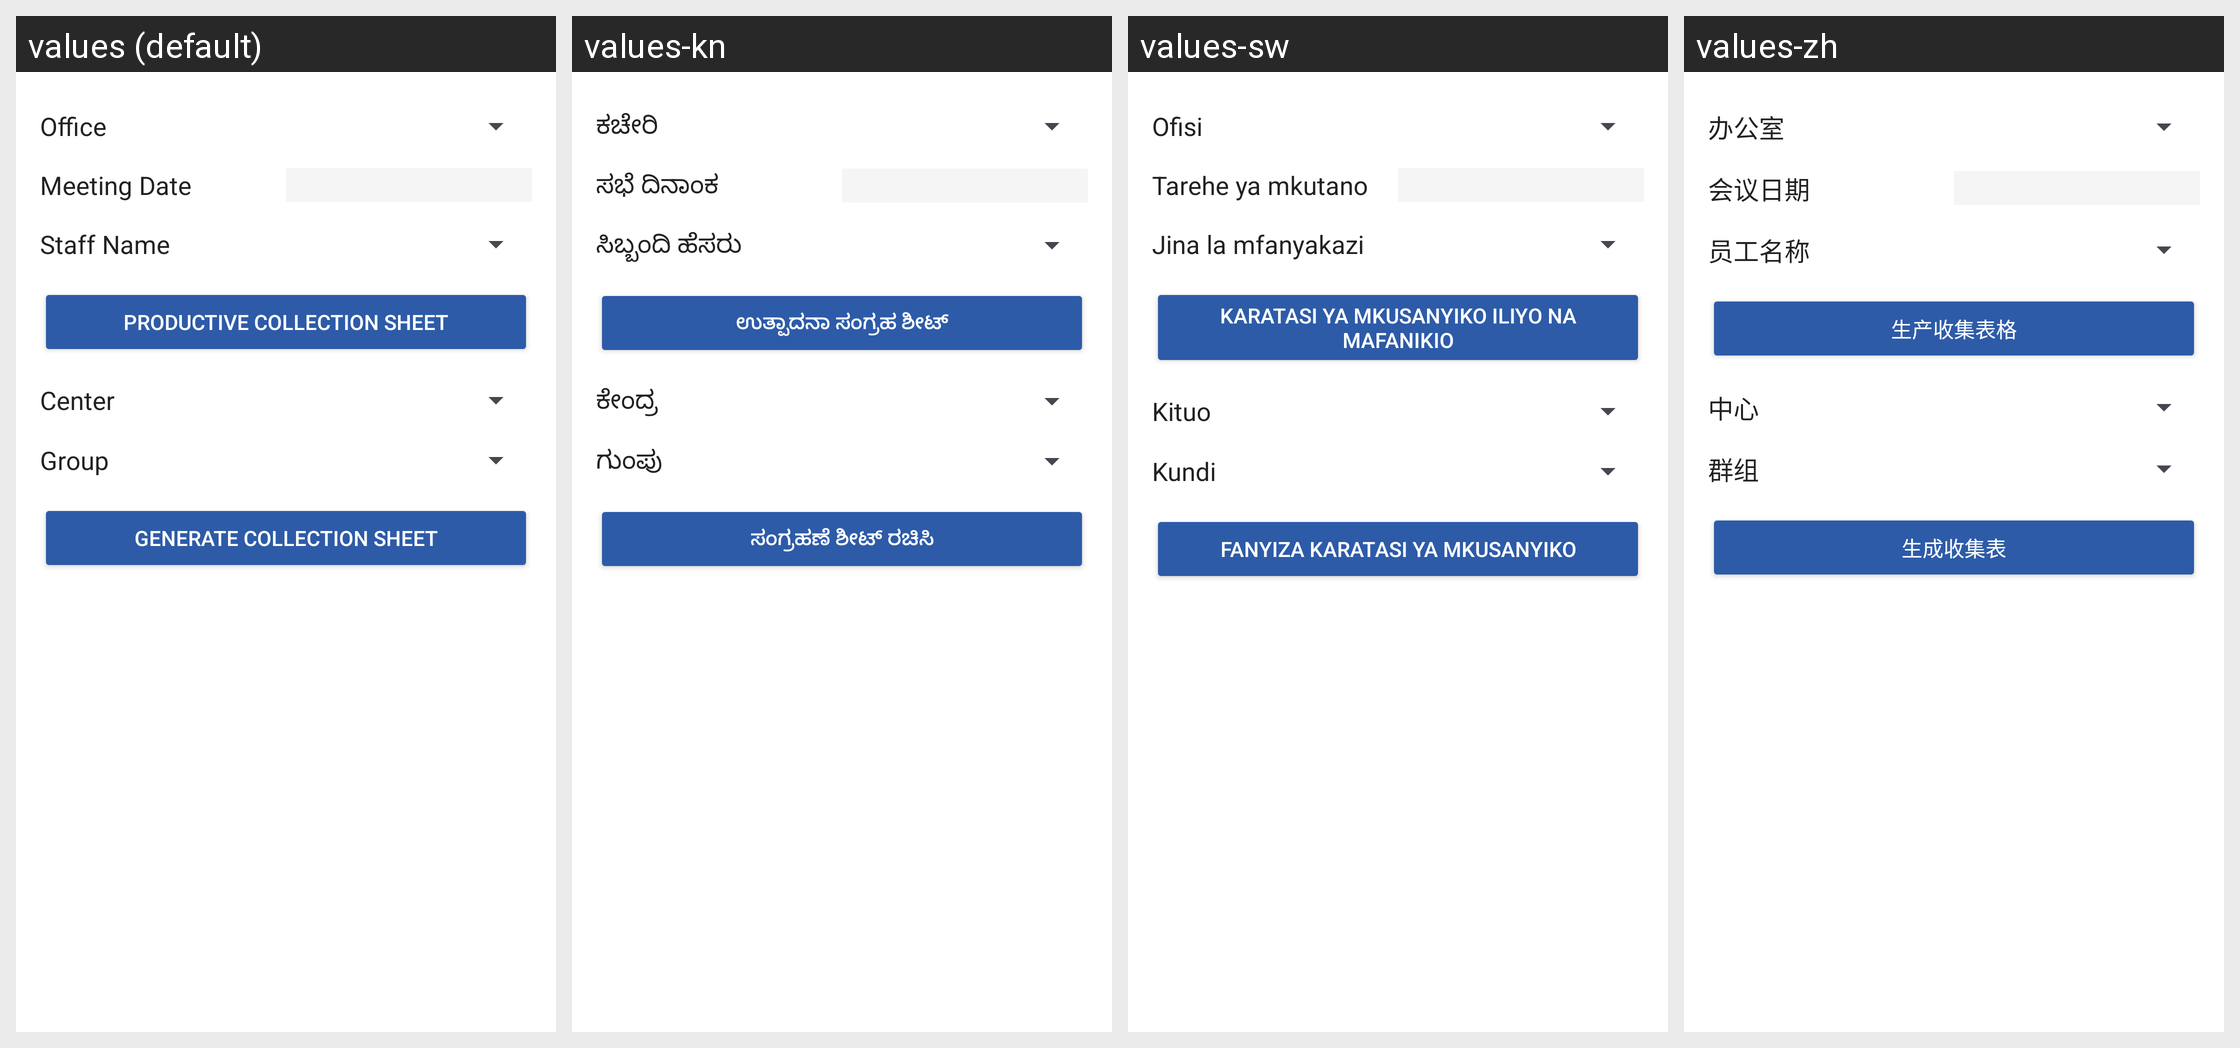

For this localized Android screen grid, give each drawn string resource with its value in every locale shown.
Android screen res/layout/fragment_generate_collection_sheet.xml rendered under 4 locales, left to right: values (default), values-kn, values-sw, values-zh. Device: Nexus 5 (rendered at 1080×1920; each locale shown at half size, 540×960, under a caption strip naming it); theme MaterialAppTheme.
Other locales in the repository, not shown: values-ca, values-en, values-es, values-fr, values-hi, values-in-rID, values-my.
Strings drawn on this screen, with the default value and each locale's value (text and hints the layout hard-codes, and strings that could not be matched under every locale, appear in the picture but are not listed):

office
  values: Office
  values-kn: ಕಚೇರಿ
  values-sw: Ofisi
  values-zh: 办公室

meeting_date
  values: Meeting Date
  values-kn: ಸಭೆ ದಿನಾಂಕ
  values-sw: Tarehe ya mkutano
  values-zh: 会议日期

staff_name
  values: Staff Name
  values-kn: ಸಿಬ್ಬಂದಿ ಹೆಸರು
  values-sw: Jina la mfanyakazi
  values-zh: 员工名称

productive_collection_sheet
  values: Productive Collection Sheet
  values-kn: ಉತ್ಪಾದನಾ ಸಂಗ್ರಹ ಶೀಟ್
  values-sw: Karatasi ya mkusanyiko iliyo na mafanikio
  values-zh: 生产收集表格

center
  values: Center
  values-kn: ಕೇಂದ್ರ
  values-sw: Kituo
  values-zh: 中心

group
  values: Group
  values-kn: ಗುಂಪು
  values-sw: Kundi
  values-zh: 群组

generate_collection_sheet
  values: Generate Collection Sheet
  values-kn: ಸಂಗ್ರಹಣೆ ಶೀಟ್ ರಚಿಸಿ
  values-sw: Fanyiza karatasi ya mkusanyiko
  values-zh: 生成收集表
